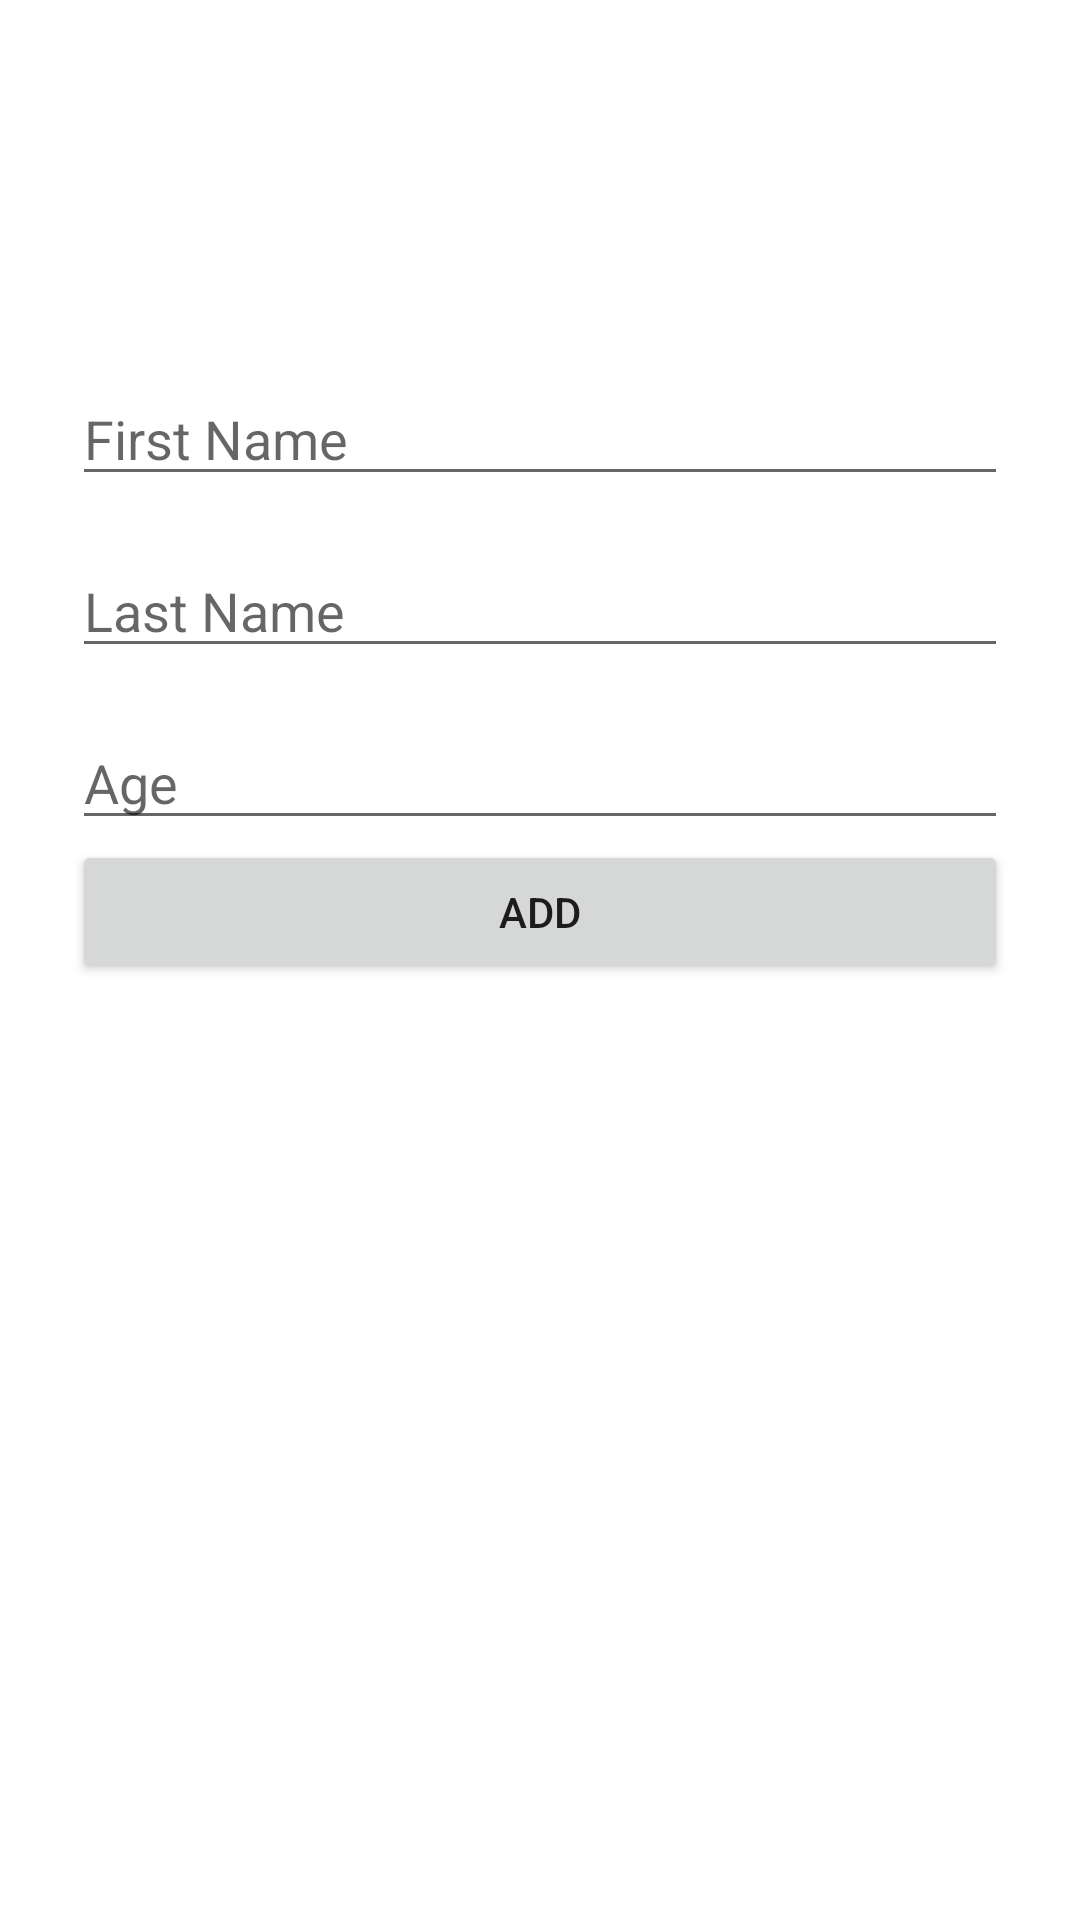

Produce the Android XML layout that renders to this screen, including the resource entries it uses.
<!-- AndroidManifest.xml: application theme Theme.PracticeRoomDB -->
<!-- res/layout/fragment_add.xml -->
<?xml version="1.0" encoding="utf-8"?>
<layout
    xmlns:android="http://schemas.android.com/apk/res/android"
    xmlns:app="http://schemas.android.com/apk/res-auto"
    xmlns:tools="http://schemas.android.com/tools">

    <androidx.constraintlayout.widget.ConstraintLayout
        android:layout_width="match_parent"
        android:layout_height="match_parent"
        android:padding="24dp">

        <EditText
            android:id="@+id/addFirstName_et"
            android:layout_width="0dp"
            android:layout_height="wrap_content"
            android:layout_marginTop="100dp"
            android:ems="10"
            android:hint="First Name"
            android:inputType="textPersonName"
            app:layout_constraintEnd_toEndOf="parent"
            app:layout_constraintHorizontal_bias="0.5"
            app:layout_constraintStart_toStartOf="parent"
            app:layout_constraintTop_toTopOf="parent" />

        <EditText
            android:id="@+id/addLastName_et"
            android:layout_width="match_parent"
            android:layout_height="wrap_content"
            android:layout_marginTop="16dp"
            android:ems="10"
            android:hint="Last Name"
            android:inputType="textPersonName"
            app:layout_constraintEnd_toEndOf="parent"
            app:layout_constraintHorizontal_bias="0.5"
            app:layout_constraintStart_toStartOf="@+id/addFirstName_et"
            app:layout_constraintTop_toBottomOf="@+id/addFirstName_et" />

        <EditText
            android:id="@+id/addAge_et"
            android:layout_width="match_parent"
            android:layout_height="wrap_content"
            android:layout_marginTop="16dp"
            android:ems="10"
            android:hint="Age"
            android:inputType="number"
            app:layout_constraintEnd_toEndOf="@+id/addLastName_et"
            app:layout_constraintHorizontal_bias="0.5"
            app:layout_constraintStart_toStartOf="@+id/addLastName_et"
            app:layout_constraintTop_toBottomOf="@+id/addLastName_et" />

        <Button
            android:id="@+id/add_btn"
            android:layout_width="match_parent"
            android:layout_height="wrap_content"
            android:text="Add"
            app:layout_constraintEnd_toEndOf="@+id/addAge_et"
            app:layout_constraintHorizontal_bias="0.5"
            app:layout_constraintStart_toStartOf="@+id/addAge_et"
            app:layout_constraintTop_toBottomOf="@+id/addAge_et" />

    </androidx.constraintlayout.widget.ConstraintLayout>

</layout>
<!-- resources referenced by this layout -->
<resources>
  <style name="Theme.PracticeRoomDB" parent="Theme.MaterialComponents.DayNight.DarkActionBar">
          
          <item name="colorPrimary">@color/purple_500</item>
          <item name="colorPrimaryVariant">@color/purple_700</item>
          <item name="colorOnPrimary">@color/white</item>
          
          <item name="colorSecondary">@color/teal_200</item>
          <item name="colorSecondaryVariant">@color/teal_700</item>
          <item name="colorOnSecondary">@color/black</item>
          
          <item name="android:statusBarColor">?attr/colorPrimaryVariant</item>
          
      </style>
  <!-- not gathered from this repository: default colours our renderer supplied (Android Studio template values) -->
  <color name="purple_500">#FF6200EE</color>
  <color name="purple_700">#FF3700B3</color>
  <color name="teal_200">#FF03DAC5</color>
  <color name="teal_700">#FF018786</color>
  <color name="black">#FF000000</color>
  <color name="white">#FFFFFFFF</color>
</resources>
